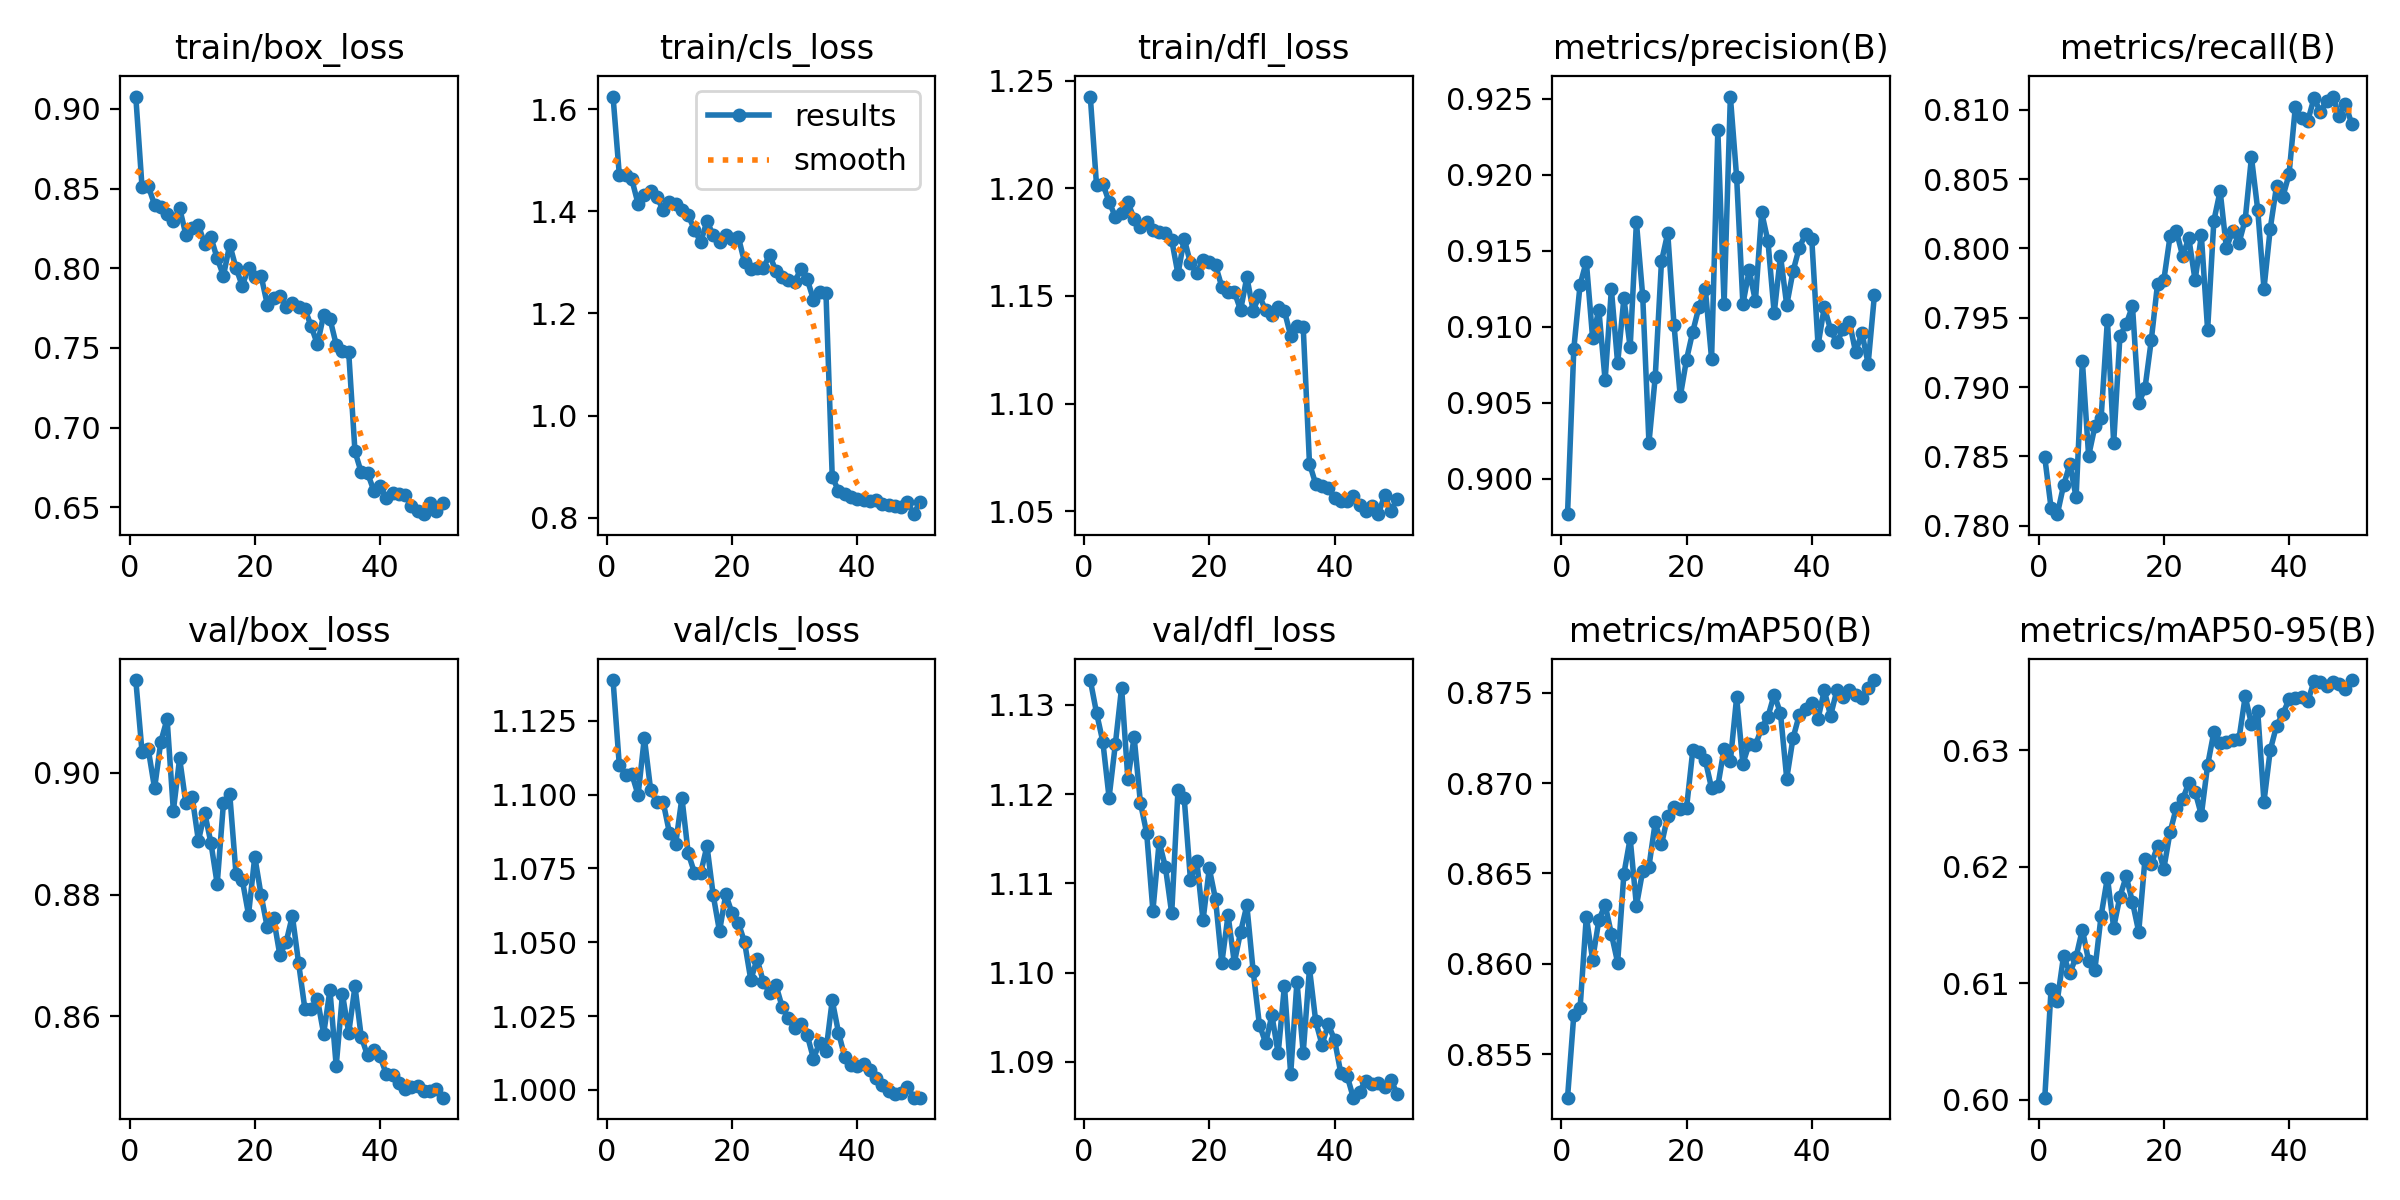

Source data for this figure (header and first rows):
epoch, time, train/box_loss, train/cls_loss, train/dfl_loss, metrics/precision(B), metrics/recall(B), metrics/mAP50(B), metrics/mAP50-95(B), val/box_loss, val/cls_loss, val/dfl_loss, lr/pg0, lr/pg1, lr/pg2
1, 121.1, 0.9077, 1.625, 1.243, 0.8977, 0.7849, 0.8526, 0.6002, 0.9153, 1.139, 1.133, 0.0001996, 0.0001996, 0.0003782
2, 240.6, 0.8508, 1.472, 1.201, 0.9085, 0.7813, 0.8572, 0.6095, 0.9035, 1.11, 1.129, 0.0001998, 0.0001998, 0.0001998
3, 360.2, 0.8515, 1.471, 1.202, 0.9128, 0.7808, 0.8575, 0.6085, 0.9039, 1.107, 1.126, 0.0001992, 0.0001992, 0.0001992
4, 479.8, 0.8398, 1.462, 1.194, 0.9143, 0.7829, 0.8626, 0.6124, 0.8975, 1.107, 1.12, 0.0001982, 0.0001982, 0.0001982
5, 599.5, 0.8387, 1.414, 1.187, 0.9093, 0.7844, 0.8602, 0.6109, 0.9052, 1.1, 1.126, 0.0001969, 0.0001969, 0.0001969
6, 720.1, 0.8338, 1.432, 1.188, 0.9111, 0.7821, 0.8624, 0.6123, 0.9089, 1.119, 1.132, 0.0001952, 0.0001952, 0.0001952
7, 840.2, 0.8297, 1.441, 1.193, 0.9065, 0.7919, 0.8633, 0.6146, 0.8938, 1.102, 1.122, 0.000193, 0.000193, 0.000193
8, 961.5, 0.8377, 1.428, 1.186, 0.9125, 0.785, 0.8617, 0.6119, 0.9024, 1.097, 1.126, 0.0001906, 0.0001906, 0.0001906
9, 1081, 0.821, 1.402, 1.182, 0.9076, 0.7872, 0.8601, 0.6112, 0.895, 1.097, 1.119, 0.0001878, 0.0001878, 0.0001878
10, 1199, 0.825, 1.419, 1.185, 0.9119, 0.7878, 0.865, 0.6158, 0.8961, 1.087, 1.116, 0.0001846, 0.0001846, 0.0001846
11, 1318, 0.827, 1.415, 1.18, 0.9086, 0.7948, 0.8669, 0.6191, 0.8889, 1.083, 1.107, 0.0001811, 0.0001811, 0.0001811
12, 1436, 0.8152, 1.402, 1.18, 0.9169, 0.786, 0.8632, 0.6148, 0.8935, 1.099, 1.115, 0.0001773, 0.0001773, 0.0001773
13, 1555, 0.8193, 1.392, 1.179, 0.912, 0.7937, 0.8651, 0.6175, 0.8885, 1.08, 1.112, 0.0001732, 0.0001732, 0.0001732
14, 1673, 0.8062, 1.364, 1.176, 0.9024, 0.7945, 0.8654, 0.6192, 0.8817, 1.074, 1.107, 0.0001688, 0.0001688, 0.0001688
15, 1790, 0.7954, 1.339, 1.16, 0.9067, 0.7958, 0.8678, 0.617, 0.8951, 1.073, 1.12, 0.0001641, 0.0001641, 0.0001641
16, 1908, 0.8148, 1.381, 1.177, 0.9143, 0.7888, 0.8666, 0.6144, 0.8965, 1.083, 1.12, 0.0001592, 0.0001592, 0.0001592
17, 2027, 0.8002, 1.353, 1.165, 0.9162, 0.7899, 0.8682, 0.6207, 0.8834, 1.066, 1.11, 0.000154, 0.000154, 0.000154
18, 2145, 0.789, 1.34, 1.161, 0.9101, 0.7934, 0.8687, 0.6202, 0.8825, 1.054, 1.113, 0.0001487, 0.0001487, 0.0001487
19, 2267, 0.8003, 1.353, 1.167, 0.9054, 0.7974, 0.8686, 0.6218, 0.8767, 1.066, 1.106, 0.0001432, 0.0001432, 0.0001432
20, 2387, 0.7943, 1.345, 1.166, 0.9079, 0.7977, 0.8686, 0.6198, 0.8862, 1.06, 1.112, 0.0001374, 0.0001374, 0.0001374
21, 2507, 0.7954, 1.35, 1.164, 0.9097, 0.8009, 0.8718, 0.623, 0.88, 1.057, 1.108, 0.0001316, 0.0001316, 0.0001316
22, 2628, 0.7772, 1.3, 1.154, 0.9113, 0.8013, 0.8717, 0.6251, 0.8746, 1.05, 1.101, 0.0001256, 0.0001256, 0.0001256
23, 2748, 0.7815, 1.287, 1.152, 0.9125, 0.7995, 0.8713, 0.6258, 0.8761, 1.037, 1.106, 0.0001196, 0.0001196, 0.0001196
24, 2869, 0.7824, 1.289, 1.152, 0.9079, 0.8007, 0.8697, 0.6272, 0.8701, 1.044, 1.101, 0.0001134, 0.0001134, 0.0001134
25, 2989, 0.7759, 1.289, 1.143, 0.923, 0.7977, 0.8698, 0.6265, 0.8721, 1.037, 1.105, 0.0001072, 0.0001072, 0.0001072
26, 3107, 0.7779, 1.315, 1.159, 0.9115, 0.8009, 0.8719, 0.6245, 0.8765, 1.033, 1.108, 0.000101, 0.000101, 0.000101
27, 3225, 0.7756, 1.283, 1.143, 0.9252, 0.7941, 0.8712, 0.6287, 0.8687, 1.036, 1.1, 9.47837e-05, 9.47837e-05, 9.47837e-05
28, 3343, 0.7744, 1.271, 1.15, 0.9199, 0.802, 0.8747, 0.6316, 0.8612, 1.028, 1.094, 8.8592e-05, 8.8592e-05, 8.8592e-05
29, 3462, 0.7638, 1.265, 1.143, 0.9115, 0.8041, 0.8711, 0.6306, 0.8612, 1.024, 1.092, 8.24492e-05, 8.24492e-05, 8.24492e-05
30, 3580, 0.7522, 1.261, 1.141, 0.9137, 0.8, 0.8722, 0.6307, 0.8628, 1.021, 1.095, 7.63797e-05, 7.63797e-05, 7.63797e-05
31, 3697, 0.7709, 1.288, 1.145, 0.9117, 0.8013, 0.8721, 0.6309, 0.8571, 1.022, 1.091, 7.04073e-05, 7.04073e-05, 7.04073e-05
32, 3815, 0.7684, 1.267, 1.143, 0.9175, 0.8004, 0.8731, 0.631, 0.8643, 1.019, 1.099, 6.45557e-05, 6.45557e-05, 6.45557e-05
33, 3934, 0.7521, 1.227, 1.131, 0.9156, 0.8021, 0.8737, 0.6346, 0.8518, 1.011, 1.089, 5.88479e-05, 5.88479e-05, 5.88479e-05
34, 4052, 0.7482, 1.243, 1.136, 0.9109, 0.8066, 0.8749, 0.6323, 0.8636, 1.016, 1.099, 5.33064e-05, 5.33064e-05, 5.33064e-05
35, 4170, 0.7472, 1.24, 1.135, 0.9147, 0.8028, 0.8739, 0.6333, 0.8573, 1.013, 1.091, 4.79531e-05, 4.79531e-05, 4.79531e-05
36, 4301, 0.6851, 0.88, 1.072, 0.9114, 0.7971, 0.8702, 0.6256, 0.8649, 1.03, 1.1, 4.28093e-05, 4.28093e-05, 4.28093e-05
37, 4418, 0.6719, 0.8522, 1.063, 0.9136, 0.8014, 0.8725, 0.63, 0.8566, 1.019, 1.095, 3.7895e-05, 3.7895e-05, 3.7895e-05
38, 4536, 0.6716, 0.846, 1.062, 0.9152, 0.8045, 0.8738, 0.6321, 0.8536, 1.011, 1.092, 3.32298e-05, 3.32298e-05, 3.32298e-05
39, 4654, 0.6605, 0.8409, 1.061, 0.9161, 0.8037, 0.8741, 0.6331, 0.8545, 1.009, 1.094, 2.88321e-05, 2.88321e-05, 2.88321e-05
40, 4772, 0.6631, 0.8361, 1.056, 0.9158, 0.8053, 0.8744, 0.6344, 0.8534, 1.008, 1.092, 2.47192e-05, 2.47192e-05, 2.47192e-05
41, 4891, 0.656, 0.8345, 1.055, 0.9088, 0.8102, 0.8736, 0.6345, 0.8505, 1.009, 1.089, 2.09073e-05, 2.09073e-05, 2.09073e-05
42, 5009, 0.6587, 0.8317, 1.055, 0.9113, 0.8094, 0.8751, 0.6346, 0.8503, 1.007, 1.088, 1.74115e-05, 1.74115e-05, 1.74115e-05
43, 5126, 0.6583, 0.8343, 1.057, 0.9098, 0.8092, 0.8737, 0.6342, 0.849, 1.004, 1.086, 1.42456e-05, 1.42456e-05, 1.42456e-05
44, 5244, 0.6578, 0.8275, 1.053, 0.909, 0.8108, 0.8751, 0.636, 0.848, 1.002, 1.087, 1.14221e-05, 1.14221e-05, 1.14221e-05
45, 5362, 0.6512, 0.8254, 1.05, 0.9098, 0.8098, 0.8748, 0.6359, 0.8484, 0.9995, 1.088, 8.95213e-06, 8.95213e-06, 8.95213e-06
46, 5480, 0.648, 0.8236, 1.052, 0.9103, 0.8106, 0.8751, 0.6356, 0.8485, 0.9985, 1.088, 6.8454e-06, 6.8454e-06, 6.8454e-06
47, 5597, 0.6457, 0.8203, 1.049, 0.9083, 0.8109, 0.8749, 0.6358, 0.8476, 0.9989, 1.088, 5.11027e-06, 5.11027e-06, 5.11027e-06
48, 5715, 0.6529, 0.8308, 1.058, 0.9096, 0.8096, 0.8747, 0.6357, 0.8477, 1.001, 1.087, 3.75356e-06, 3.75356e-06, 3.75356e-06
49, 5833, 0.6478, 0.8067, 1.05, 0.9076, 0.8104, 0.8753, 0.6353, 0.848, 0.9974, 1.088, 2.78064e-06, 2.78064e-06, 2.78064e-06
50, 5950, 0.6529, 0.8303, 1.056, 0.9121, 0.809, 0.8757, 0.636, 0.8466, 0.9974, 1.086, 2.19535e-06, 2.19535e-06, 2.19535e-06
